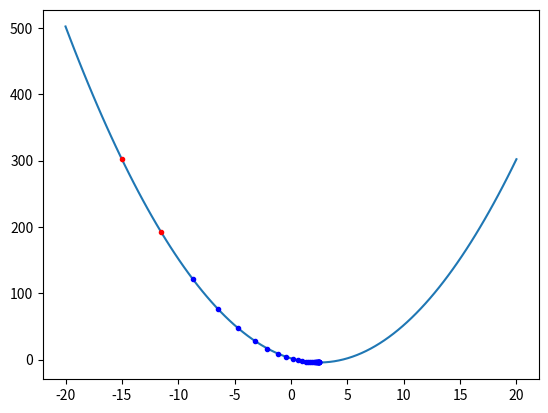

The script that saved this image:
import matplotlib.pyplot as plt
import numpy as np

def my_function(x):
    return x**2 - 5*x + 2

def derivada(x):
    return 2*x - 5

x = np.linspace(-20, 20, 100)
y = my_function(x)

plt.plot(x, y)

############
# From this point on, we are using the approach of grandient descent

# define the leanring rate which multiplies the dx
lr = 0.1
init_x = -15 #initial point x
init_y = my_function(init_x) #initial point y
dx = derivada(init_x)
px = init_x - dx  * lr
py = my_function(px)
plt.plot(init_x, init_y, 'r.')
plt.plot(px, py, 'r.')

# iterates several times and the px is decreasing according to the lr
for i in range(30):
    px = px - derivada(px) * lr
    py = my_function(px)
    plt.plot(px, py, 'b.')
    print(px)

plt.show()

# As we can see here, we are approximating to the minimum

# In a neuronal network, the x axis represents be the weights
# the y axis represents the error.